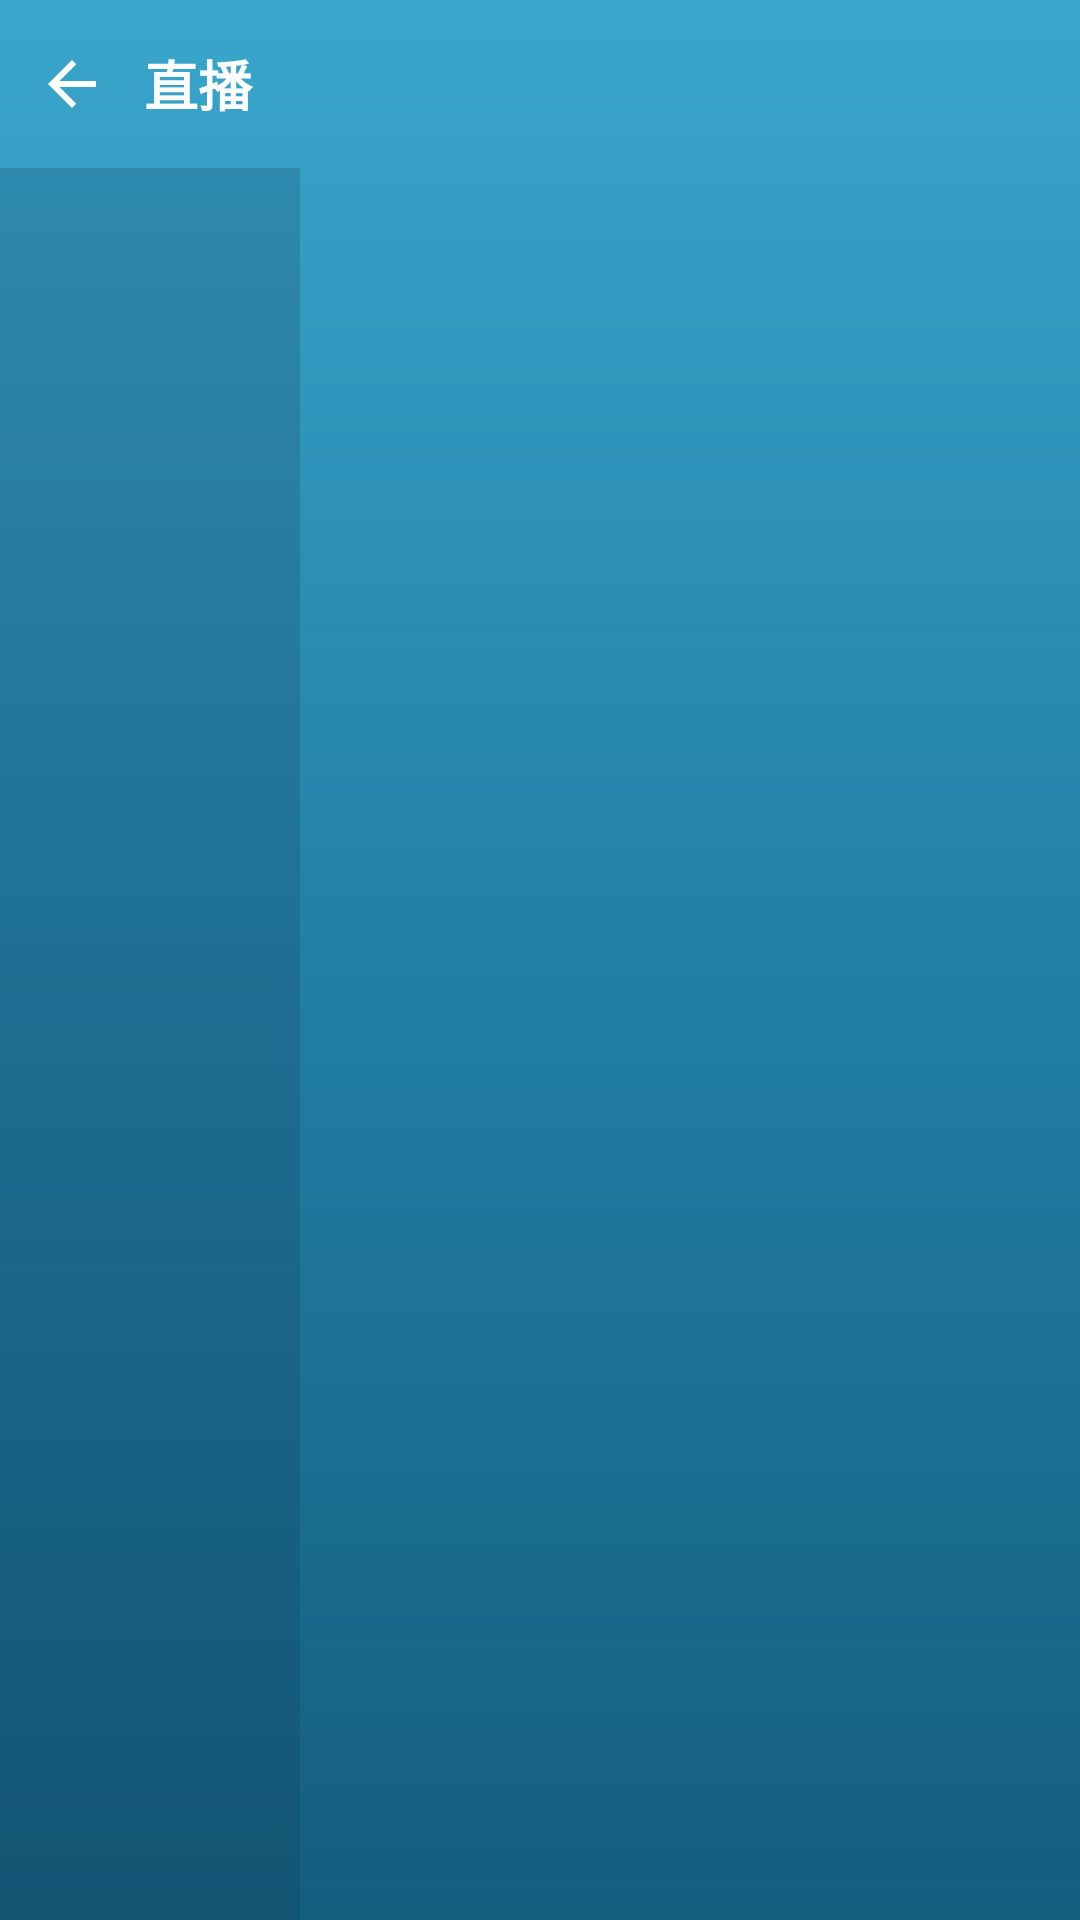

The Android layout XML behind this screen, and the referenced resources:
<!-- AndroidManifest.xml: application theme AppTheme -->
<!-- res/layout/activity_live.xml -->
<?xml version="1.0" encoding="utf-8"?>
<LinearLayout xmlns:android="http://schemas.android.com/apk/res/android"
    xmlns:app="http://schemas.android.com/apk/res-auto"
    android:layout_width="match_parent"
    android:layout_height="match_parent"
    android:fitsSystemWindows="true"
    android:orientation="vertical">

    <LinearLayout
        android:layout_width="match_parent"
        android:layout_height="56dp"
        android:gravity="center_vertical"
        android:orientation="horizontal">

        <ImageView
            android:id="@+id/ivBack"
            android:layout_width="48dp"
            android:layout_height="48dp"
            android:background="?attr/selectableItemBackgroundBorderless"
            android:padding="12dp"
            android:src="@drawable/ic_back"
            app:tint="@color/text_primary" />

        <TextView
            android:layout_width="0dp"
            android:layout_height="wrap_content"
            android:layout_weight="1"
            android:text="@string/quick_live"
            android:textColor="@color/text_primary"
            android:textSize="18sp"
            android:textStyle="bold" />
    </LinearLayout>

    <FrameLayout
        android:layout_width="match_parent"
        android:layout_height="0dp"
        android:layout_weight="1">

        <LinearLayout
            android:layout_width="match_parent"
            android:layout_height="match_parent"
            android:orientation="horizontal">

            <androidx.recyclerview.widget.RecyclerView
                android:id="@+id/rvGroup"
                android:layout_width="100dp"
                android:layout_height="match_parent"
                android:background="@color/bg_sidebar"
                android:scrollbars="none" />

            <androidx.recyclerview.widget.RecyclerView
                android:id="@+id/rvChannel"
                android:layout_width="0dp"
                android:layout_height="match_parent"
                android:layout_weight="1"
                android:clipToPadding="false"
                android:paddingTop="4dp"
                android:paddingBottom="4dp"
                android:scrollbars="none" />
        </LinearLayout>

        <ProgressBar
            android:id="@+id/progress"
            android:layout_width="40dp"
            android:layout_height="40dp"
            android:layout_gravity="center"
            android:indeterminateTint="@color/text_primary"
            android:visibility="gone" />

        <TextView
            android:id="@+id/tvEmpty"
            android:layout_width="wrap_content"
            android:layout_height="wrap_content"
            android:layout_gravity="center"
            android:layout_margin="32dp"
            android:gravity="center"
            android:lineSpacingExtra="6dp"
            android:textColor="@color/text_secondary"
            android:textSize="14sp"
            android:visibility="gone" />
    </FrameLayout>
</LinearLayout>
<!-- resources referenced by this layout -->
<resources>
  <color name="bg_sidebar">#2E0C2A3C</color>
  <color name="text_primary">#FFFFFF</color>
  <color name="text_secondary">#C4DEE9</color>
  <!-- drawable ic_back (drawable) -->
  <?xml version="1.0" encoding="utf-8"?>
  <vector xmlns:android="http://schemas.android.com/apk/res/android"
      android:width="24dp"
      android:height="24dp"
      android:viewportWidth="24"
      android:viewportHeight="24">
      <path
          android:fillColor="#FFFFFF"
          android:pathData="M20,11H7.83l5.59,-5.59L12,4l-8,8 8,8 1.41,-1.41L7.83,13H20v-2z" />
  </vector>
  <string name="quick_live">直播</string>
  <style name="AppTheme" parent="Base.AppTheme" />
  <style name="Base.AppTheme" parent="Theme.Material3.Dark.NoActionBar">
          <item name="colorPrimary">@color/colorPrimary</item>
          <item name="colorOnPrimary">@color/colorOnPrimary</item>
          <item name="colorPrimaryVariant">@color/colorPrimaryVariant</item>
          <item name="android:statusBarColor">@android:color/transparent</item>
          <item name="android:navigationBarColor">@android:color/transparent</item>
          <item name="android:windowBackground">@drawable/bg_main_gradient</item>
          <item name="android:windowDrawsSystemBarBackgrounds">true</item>
          <item name="android:forceDarkAllowed">false</item>
      </style>
  <color name="colorPrimary">#2BC4D8</color>
  <color name="colorOnPrimary">#06202A</color>
  <color name="colorPrimaryVariant">#1FA7BC</color>
  <!-- drawable bg_main_gradient (drawable) -->
  <?xml version="1.0" encoding="utf-8"?>
  <shape xmlns:android="http://schemas.android.com/apk/res/android"
      android:shape="rectangle">
      <gradient
          android:angle="270"
          android:startColor="@color/gradient_top"
          android:centerColor="@color/gradient_mid"
          android:endColor="@color/gradient_bottom"
          android:type="linear" />
  </shape>
  <color name="gradient_top">#3AA6CC</color>
  <color name="gradient_mid">#227FA6</color>
  <color name="gradient_bottom">#145E7E</color>
</resources>
